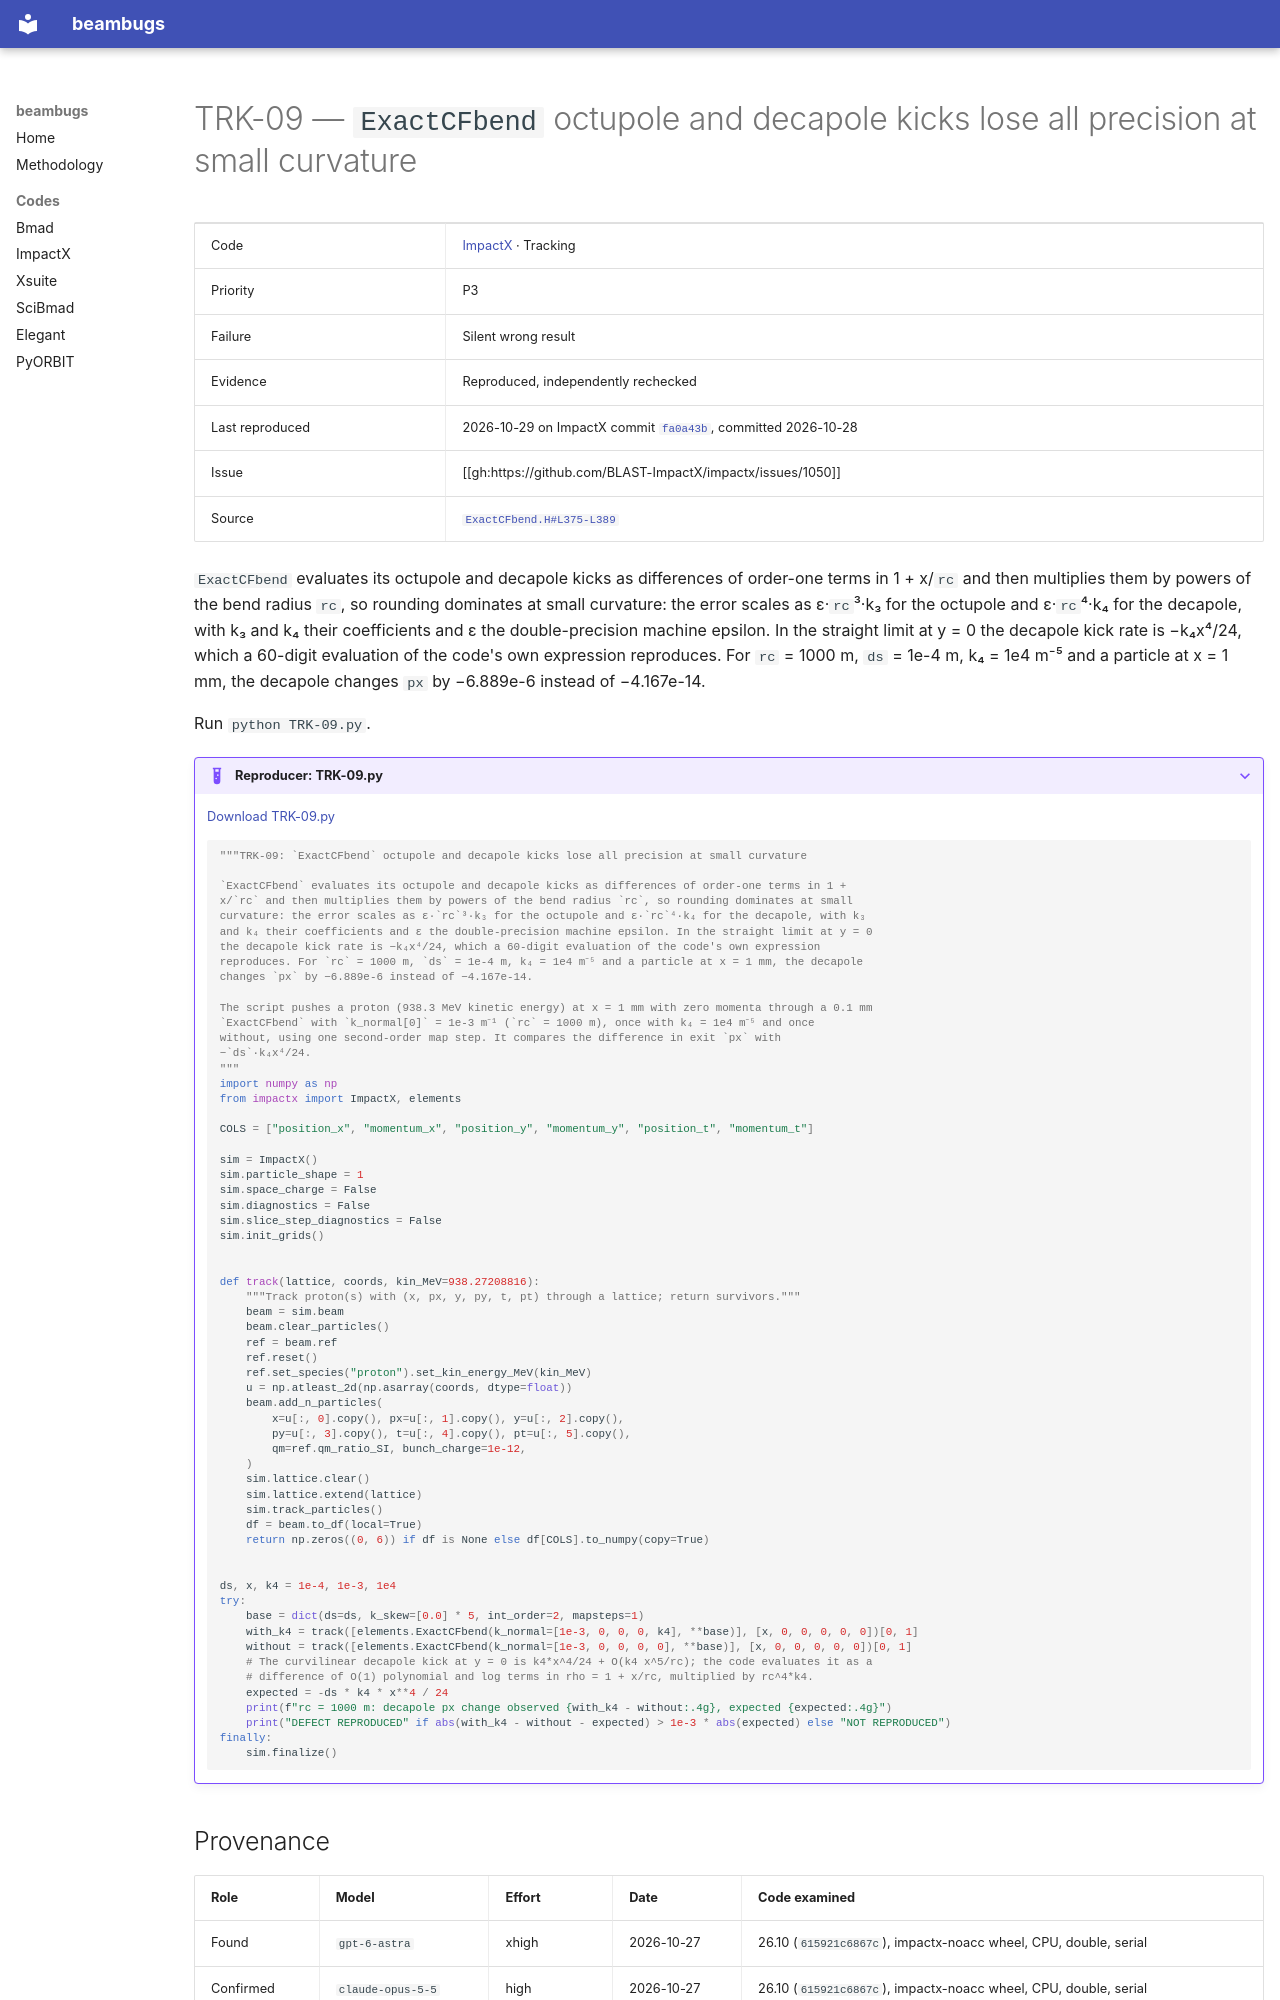

repository: nikitakuklev/beambugs · page: impactx/TRK-09/index.html · generator: mkdocs

---
title: "TRK-09: ExactCFbend octupole and decapole kicks lose all precision at small curvature"
hide:
  - toc
---

# TRK-09 — `ExactCFbend` octupole and decapole kicks lose all precision at small curvature

| | |
|---|---|
| Code | [ImpactX](../index.md) · Tracking |
| Priority | P3 |
| Failure | Silent wrong result |
| Evidence | Reproduced, independently rechecked |
| Last reproduced | 2026-10-29 on ImpactX commit [`fa0a43b`](https://github.com/BLAST-ImpactX/impactx/commit/fa0a43b9bb07), committed 2026-10-28 |
| Issue | [[gh:https://github.com/BLAST-ImpactX/impactx/issues/1050]] |
| Source | [`ExactCFbend.H#L375-L389`](https://github.com/BLAST-ImpactX/impactx/blob/b701a6e9d1f9e30cefb9a3e18e82ae7e02b9d943/src/elements/ExactCFbend.H#L375-L389) |

`ExactCFbend` evaluates its octupole and decapole kicks as differences of order-one terms in 1 + x/`rc` and then multiplies them by powers of the bend radius `rc`, so rounding dominates at small curvature: the error scales as ε·`rc`³·k₃ for the octupole and ε·`rc`⁴·k₄ for the decapole, with k₃ and k₄ their coefficients and ε the double-precision machine epsilon. In the straight limit at y = 0 the decapole kick rate is −k₄x⁴/24, which a 60-digit evaluation of the code's own expression reproduces. For `rc` = 1000 m, `ds` = 1e-4 m, k₄ = 1e4 m⁻⁵ and a particle at x = 1 mm, the decapole changes `px` by −6.889e-6 instead of −4.167e-14.

Run `python TRK-09.py`.

??? example "Reproducer: TRK-09.py"

    [Download TRK-09.py](TRK-09.py)

    ```python
    """TRK-09: `ExactCFbend` octupole and decapole kicks lose all precision at small curvature

    `ExactCFbend` evaluates its octupole and decapole kicks as differences of order-one terms in 1 +
    x/`rc` and then multiplies them by powers of the bend radius `rc`, so rounding dominates at small
    curvature: the error scales as ε·`rc`³·k₃ for the octupole and ε·`rc`⁴·k₄ for the decapole, with k₃
    and k₄ their coefficients and ε the double-precision machine epsilon. In the straight limit at y = 0
    the decapole kick rate is −k₄x⁴/24, which a 60-digit evaluation of the code's own expression
    reproduces. For `rc` = 1000 m, `ds` = 1e-4 m, k₄ = 1e4 m⁻⁵ and a particle at x = 1 mm, the decapole
    changes `px` by −6.889e-6 instead of −4.167e-14.

    The script pushes a proton (938.3 MeV kinetic energy) at x = 1 mm with zero momenta through a 0.1 mm
    `ExactCFbend` with `k_normal[0]` = 1e-3 m⁻¹ (`rc` = 1000 m), once with k₄ = 1e4 m⁻⁵ and once
    without, using one second-order map step. It compares the difference in exit `px` with
    −`ds`·k₄x⁴/24.
    """
    import numpy as np
    from impactx import ImpactX, elements

    COLS = ["position_x", "momentum_x", "position_y", "momentum_y", "position_t", "momentum_t"]

    sim = ImpactX()
    sim.particle_shape = 1
    sim.space_charge = False
    sim.diagnostics = False
    sim.slice_step_diagnostics = False
    sim.init_grids()


    def track(lattice, coords, kin_MeV=938.27208816):
        """Track proton(s) with (x, px, y, py, t, pt) through a lattice; return survivors."""
        beam = sim.beam
        beam.clear_particles()
        ref = beam.ref
        ref.reset()
        ref.set_species("proton").set_kin_energy_MeV(kin_MeV)
        u = np.atleast_2d(np.asarray(coords, dtype=float))
        beam.add_n_particles(
            x=u[:, 0].copy(), px=u[:, 1].copy(), y=u[:, 2].copy(),
            py=u[:, 3].copy(), t=u[:, 4].copy(), pt=u[:, 5].copy(),
            qm=ref.qm_ratio_SI, bunch_charge=1e-12,
        )
        sim.lattice.clear()
        sim.lattice.extend(lattice)
        sim.track_particles()
        df = beam.to_df(local=True)
        return np.zeros((0, 6)) if df is None else df[COLS].to_numpy(copy=True)


    ds, x, k4 = 1e-4, 1e-3, 1e4
    try:
        base = dict(ds=ds, k_skew=[0.0] * 5, int_order=2, mapsteps=1)
        with_k4 = track([elements.ExactCFbend(k_normal=[1e-3, 0, 0, 0, k4], **base)], [x, 0, 0, 0, 0, 0])[0, 1]
        without = track([elements.ExactCFbend(k_normal=[1e-3, 0, 0, 0, 0], **base)], [x, 0, 0, 0, 0, 0])[0, 1]
        # The curvilinear decapole kick at y = 0 is k4*x^4/24 + O(k4 x^5/rc); the code evaluates it as a
        # difference of O(1) polynomial and log terms in rho = 1 + x/rc, multiplied by rc^4*k4.
        expected = -ds * k4 * x**4 / 24
        print(f"rc = 1000 m: decapole px change observed {with_k4 - without:.4g}, expected {expected:.4g}")
        print("DEFECT REPRODUCED" if abs(with_k4 - without - expected) > 1e-3 * abs(expected) else "NOT REPRODUCED")
    finally:
        sim.finalize()

    ```
